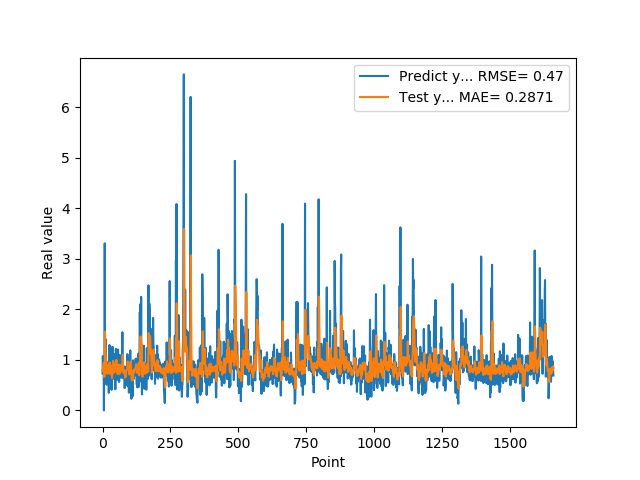

The file beside this chart, header and first rows:
7.307389974590000614e-01, 7.945454707382476611e-01
1.074290990829999792e+00, 7.684136582200756793e-01
9.521890282630000035e-01, 8.646408755368008014e-01
9.879170060160000766e-01, 8.975548428523122402e-01
1.011654973029999960e+00, 9.230415554558653035e-01
0.000000000000000000e+00, 9.392569863014001985e-01
7.643579840659999736e-01, 6.616249492326466974e-01
7.788103222849999119e-01, 6.691147953075636812e-01
3.306220054629999794e+00, 7.269107801042519190e-01
1.055441975589999970e+00, 1.558188757949991565e+00
7.543110251430000801e-01, 1.340522202059840629e+00
7.915459871289999283e-01, 1.036429276031690216e+00
1.409499049189999909e+00, 9.100378923343208637e-01
8.875439763070001042e-01, 9.974371209372826508e-01
6.401469707490000660e-01, 9.575007523968243062e-01
5.082880258560000808e-01, 8.430718590483008423e-01
8.640019893649999450e-01, 7.337175958437746059e-01
5.725920200349999822e-01, 7.631736428615867318e-01
8.469420075419999971e-01, 7.291579987213379077e-01
9.181020259860001032e-01, 7.778518594044525614e-01
7.976629734039999420e-01, 8.391565035858337129e-01
9.608020186419998776e-01, 8.341419170000540229e-01
9.555831551549999192e-01, 8.747201737812619893e-01
3.470349907879999862e-01, 8.969540311045932635e-01
9.546210169789999256e-01, 7.356727938063837291e-01
1.293938040730000072e+00, 7.895026169387325821e-01
5.251880288119999962e-01, 9.501145348463777562e-01
4.773890078070000542e-01, 8.317390256031739204e-01
1.275226235389999907e+00, 7.214166151156865547e-01
8.723750114439999814e-01, 8.802597539401862958e-01
8.355640172959999390e-01, 8.865224216017298930e-01
7.321749925609999377e-01, 8.709867559567984197e-01
7.640249729160000225e-01, 8.292561942538857478e-01
4.072830080990000323e-01, 7.985521180779764361e-01
4.752210080619999610e-01, 6.937565436617314507e-01
8.781340122220000488e-01, 6.391527056724721767e-01
7.414129972460000717e-01, 7.316440027424309100e-01
1.258002042770000051e+00, 7.663359750853260266e-01
1.069700956339999953e+00, 9.310881606745239347e-01
7.274609804150000691e-01, 9.809705577139139487e-01
7.892770171170000459e-01, 8.885868874977292942e-01
6.237750053410000550e-01, 8.415351237510036997e-01
6.914690136910000007e-01, 7.676843988372118455e-01
8.557710051540000640e-01, 7.459383815925244576e-01
7.093830108640000187e-01, 7.923724361294446350e-01
1.014547944070000041e+00, 7.837373687336477435e-01
1.115731000900000103e+00, 8.603714193425027190e-01
4.182830154900000208e-01, 9.428453750190619598e-01
1.002280950550000105e+00, 7.881470003348044484e-01
1.218860983849999968e+00, 8.346790595912607635e-01
1.143296003339999922e+00, 9.511383692513171173e-01
6.528189778330000248e-01, 1.000862583444520171e+00
6.746559739110000731e-01, 8.888508005018500580e-01
6.009536385540000802e-01, 7.992728210897922514e-01
6.694570183749999348e-01, 7.337196652393882523e-01
6.538079977039999990e-01, 7.208449101588543240e-01
7.814120054240000224e-01, 7.237995705169754102e-01
1.206303954120000022e+00, 7.605289262019634400e-01
8.469259738919999725e-01, 9.100673003518334747e-01
8.286409974099999687e-01, 9.017037124024591677e-01
6.482390165329999787e-01, 8.703611518297763583e-01
... 1,599 more rows
